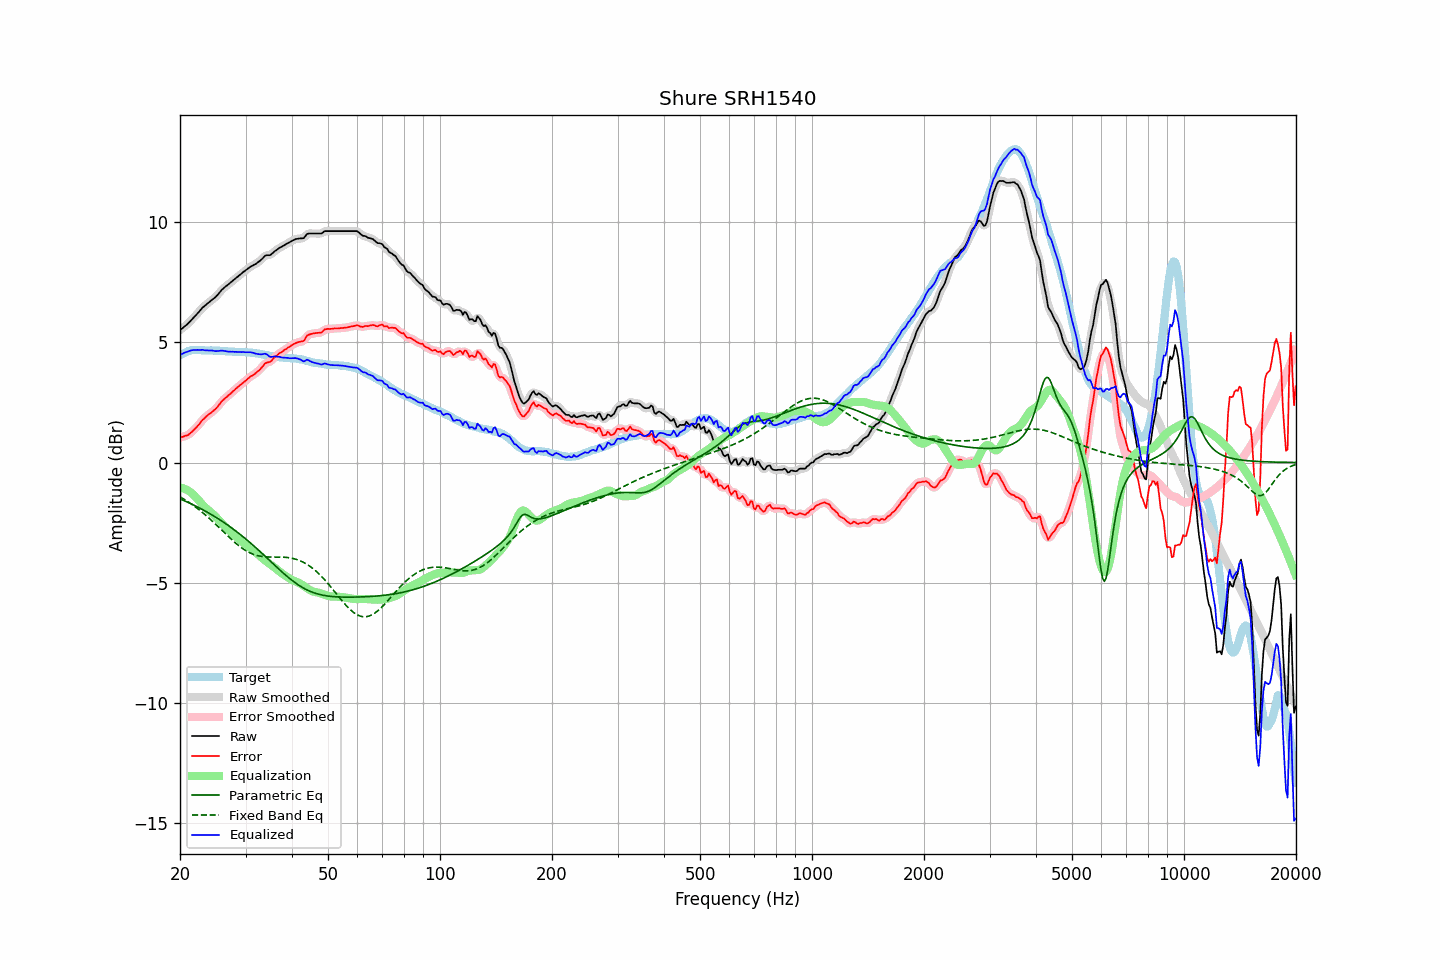

The table this chart was drawn from, first rows:
frequency, raw, error, smoothed, error_smoothed, equalization, parametric_eq, fixed_band_eq, equalized_raw, equalized_smoothed, target
20.00, 5.50, 1.04, 5.50, 1.04, -1.04, -1.51, -1.42, 4.46, 4.46, 4.46
20.20, 5.56, 1.06, 5.55, 1.06, -1.05, -1.54, -1.46, 4.50, 4.50, 4.50
20.40, 5.61, 1.07, 5.61, 1.08, -1.07, -1.57, -1.50, 4.54, 4.54, 4.54
20.61, 5.67, 1.11, 5.66, 1.10, -1.10, -1.60, -1.54, 4.57, 4.57, 4.56
20.81, 5.72, 1.12, 5.72, 1.12, -1.13, -1.63, -1.59, 4.59, 4.59, 4.60
21.02, 5.78, 1.14, 5.78, 1.16, -1.16, -1.66, -1.63, 4.61, 4.62, 4.64
21.23, 5.85, 1.20, 5.85, 1.20, -1.21, -1.69, -1.67, 4.64, 4.64, 4.65
21.44, 5.92, 1.25, 5.92, 1.25, -1.26, -1.72, -1.72, 4.66, 4.66, 4.67
21.66, 5.99, 1.31, 5.99, 1.31, -1.31, -1.75, -1.77, 4.67, 4.67, 4.68
21.87, 6.06, 1.38, 6.06, 1.38, -1.38, -1.78, -1.82, 4.68, 4.68, 4.68
22.09, 6.13, 1.44, 6.13, 1.45, -1.45, -1.82, -1.86, 4.68, 4.68, 4.69
22.31, 6.21, 1.52, 6.21, 1.52, -1.53, -1.85, -1.92, 4.68, 4.68, 4.69
22.54, 6.28, 1.59, 6.28, 1.60, -1.60, -1.88, -1.97, 4.67, 4.68, 4.68
22.76, 6.36, 1.68, 6.36, 1.68, -1.68, -1.92, -2.02, 4.68, 4.68, 4.67
22.99, 6.44, 1.77, 6.43, 1.76, -1.75, -1.95, -2.08, 4.69, 4.68, 4.66
23.22, 6.49, 1.82, 6.49, 1.83, -1.82, -1.99, -2.13, 4.67, 4.67, 4.66
23.45, 6.55, 1.90, 6.55, 1.90, -1.88, -2.03, -2.19, 4.66, 4.67, 4.65
23.69, 6.61, 1.95, 6.60, 1.95, -1.94, -2.06, -2.25, 4.66, 4.66, 4.65
23.92, 6.66, 2.01, 6.66, 2.00, -2.00, -2.10, -2.31, 4.66, 4.66, 4.65
24.16, 6.71, 2.05, 6.71, 2.05, -2.06, -2.14, -2.37, 4.65, 4.66, 4.66
24.40, 6.77, 2.11, 6.76, 2.11, -2.11, -2.18, -2.43, 4.66, 4.65, 4.66
24.65, 6.82, 2.17, 6.82, 2.16, -2.17, -2.22, -2.49, 4.64, 4.64, 4.65
24.89, 6.87, 2.22, 6.88, 2.22, -2.24, -2.26, -2.55, 4.63, 4.64, 4.65
25.14, 6.94, 2.29, 6.94, 2.29, -2.31, -2.30, -2.62, 4.63, 4.63, 4.65
25.39, 7.02, 2.37, 7.02, 2.37, -2.38, -2.35, -2.68, 4.64, 4.64, 4.65
25.65, 7.10, 2.46, 7.10, 2.46, -2.45, -2.39, -2.75, 4.65, 4.65, 4.64
25.91, 7.18, 2.55, 7.17, 2.54, -2.52, -2.43, -2.81, 4.65, 4.65, 4.63
26.16, 7.24, 2.61, 7.24, 2.61, -2.59, -2.48, -2.88, 4.65, 4.65, 4.63
26.43, 7.30, 2.67, 7.30, 2.67, -2.66, -2.52, -2.94, 4.64, 4.63, 4.63
26.69, 7.35, 2.72, 7.35, 2.73, -2.73, -2.57, -3.01, 4.62, 4.62, 4.63
26.96, 7.40, 2.78, 7.40, 2.78, -2.79, -2.61, -3.07, 4.61, 4.61, 4.62
27.23, 7.46, 2.84, 7.46, 2.84, -2.85, -2.66, -3.13, 4.61, 4.61, 4.62
27.50, 7.51, 2.89, 7.51, 2.90, -2.90, -2.71, -3.19, 4.60, 4.61, 4.61
27.77, 7.57, 2.97, 7.57, 2.96, -2.96, -2.76, -3.25, 4.61, 4.60, 4.60
28.05, 7.62, 3.02, 7.62, 3.02, -3.02, -2.81, -3.31, 4.60, 4.60, 4.60
28.33, 7.68, 3.09, 7.68, 3.08, -3.08, -2.86, -3.37, 4.60, 4.60, 4.59
28.62, 7.73, 3.14, 7.73, 3.14, -3.14, -2.91, -3.43, 4.59, 4.60, 4.59
28.90, 7.79, 3.20, 7.79, 3.20, -3.19, -2.96, -3.48, 4.60, 4.59, 4.59
29.19, 7.84, 3.25, 7.84, 3.25, -3.25, -3.02, -3.53, 4.59, 4.59, 4.59
29.48, 7.90, 3.30, 7.90, 3.30, -3.31, -3.07, -3.58, 4.59, 4.59, 4.60
29.78, 7.95, 3.36, 7.95, 3.35, -3.36, -3.13, -3.62, 4.59, 4.59, 4.59
30.08, 8.00, 3.40, 8.00, 3.41, -3.41, -3.18, -3.66, 4.58, 4.59, 4.60
30.38, 8.05, 3.47, 8.05, 3.47, -3.46, -3.24, -3.70, 4.58, 4.58, 4.58
30.68, 8.10, 3.52, 8.10, 3.52, -3.51, -3.29, -3.74, 4.58, 4.58, 4.57
30.99, 8.15, 3.58, 8.14, 3.58, -3.56, -3.35, -3.77, 4.58, 4.58, 4.56
31.30, 8.18, 3.62, 8.18, 3.62, -3.61, -3.41, -3.80, 4.56, 4.57, 4.56
31.61, 8.22, 3.66, 8.22, 3.66, -3.66, -3.47, -3.82, 4.55, 4.55, 4.56
31.93, 8.25, 3.71, 8.25, 3.71, -3.72, -3.53, -3.85, 4.53, 4.53, 4.54
32.24, 8.30, 3.77, 8.30, 3.76, -3.78, -3.59, -3.87, 4.52, 4.52, 4.53
32.57, 8.35, 3.82, 8.35, 3.82, -3.84, -3.65, -3.88, 4.51, 4.50, 4.53
32.89, 8.40, 3.88, 8.40, 3.89, -3.90, -3.71, -3.89, 4.50, 4.50, 4.52
33.22, 8.46, 3.96, 8.47, 3.97, -3.96, -3.77, -3.91, 4.50, 4.51, 4.49
33.55, 8.53, 4.04, 8.53, 4.04, -4.02, -3.84, -3.91, 4.51, 4.51, 4.49
33.89, 8.60, 4.13, 8.58, 4.11, -4.07, -3.90, -3.92, 4.53, 4.51, 4.47
34.23, 8.62, 4.15, 8.61, 4.15, -4.12, -3.96, -3.92, 4.49, 4.49, 4.47
34.57, 8.62, 4.17, 8.62, 4.17, -4.18, -4.02, -3.93, 4.44, 4.44, 4.45
34.92, 8.62, 4.18, 8.63, 4.19, -4.23, -4.09, -3.93, 4.39, 4.41, 4.44
35.27, 8.67, 4.23, 8.67, 4.25, -4.28, -4.15, -3.93, 4.39, 4.40, 4.43
35.62, 8.73, 4.32, 8.72, 4.31, -4.32, -4.21, -3.93, 4.40, 4.40, 4.41
35.97, 8.79, 4.39, 8.78, 4.38, -4.37, -4.27, -3.93, 4.42, 4.41, 4.40
... 635 more rows
